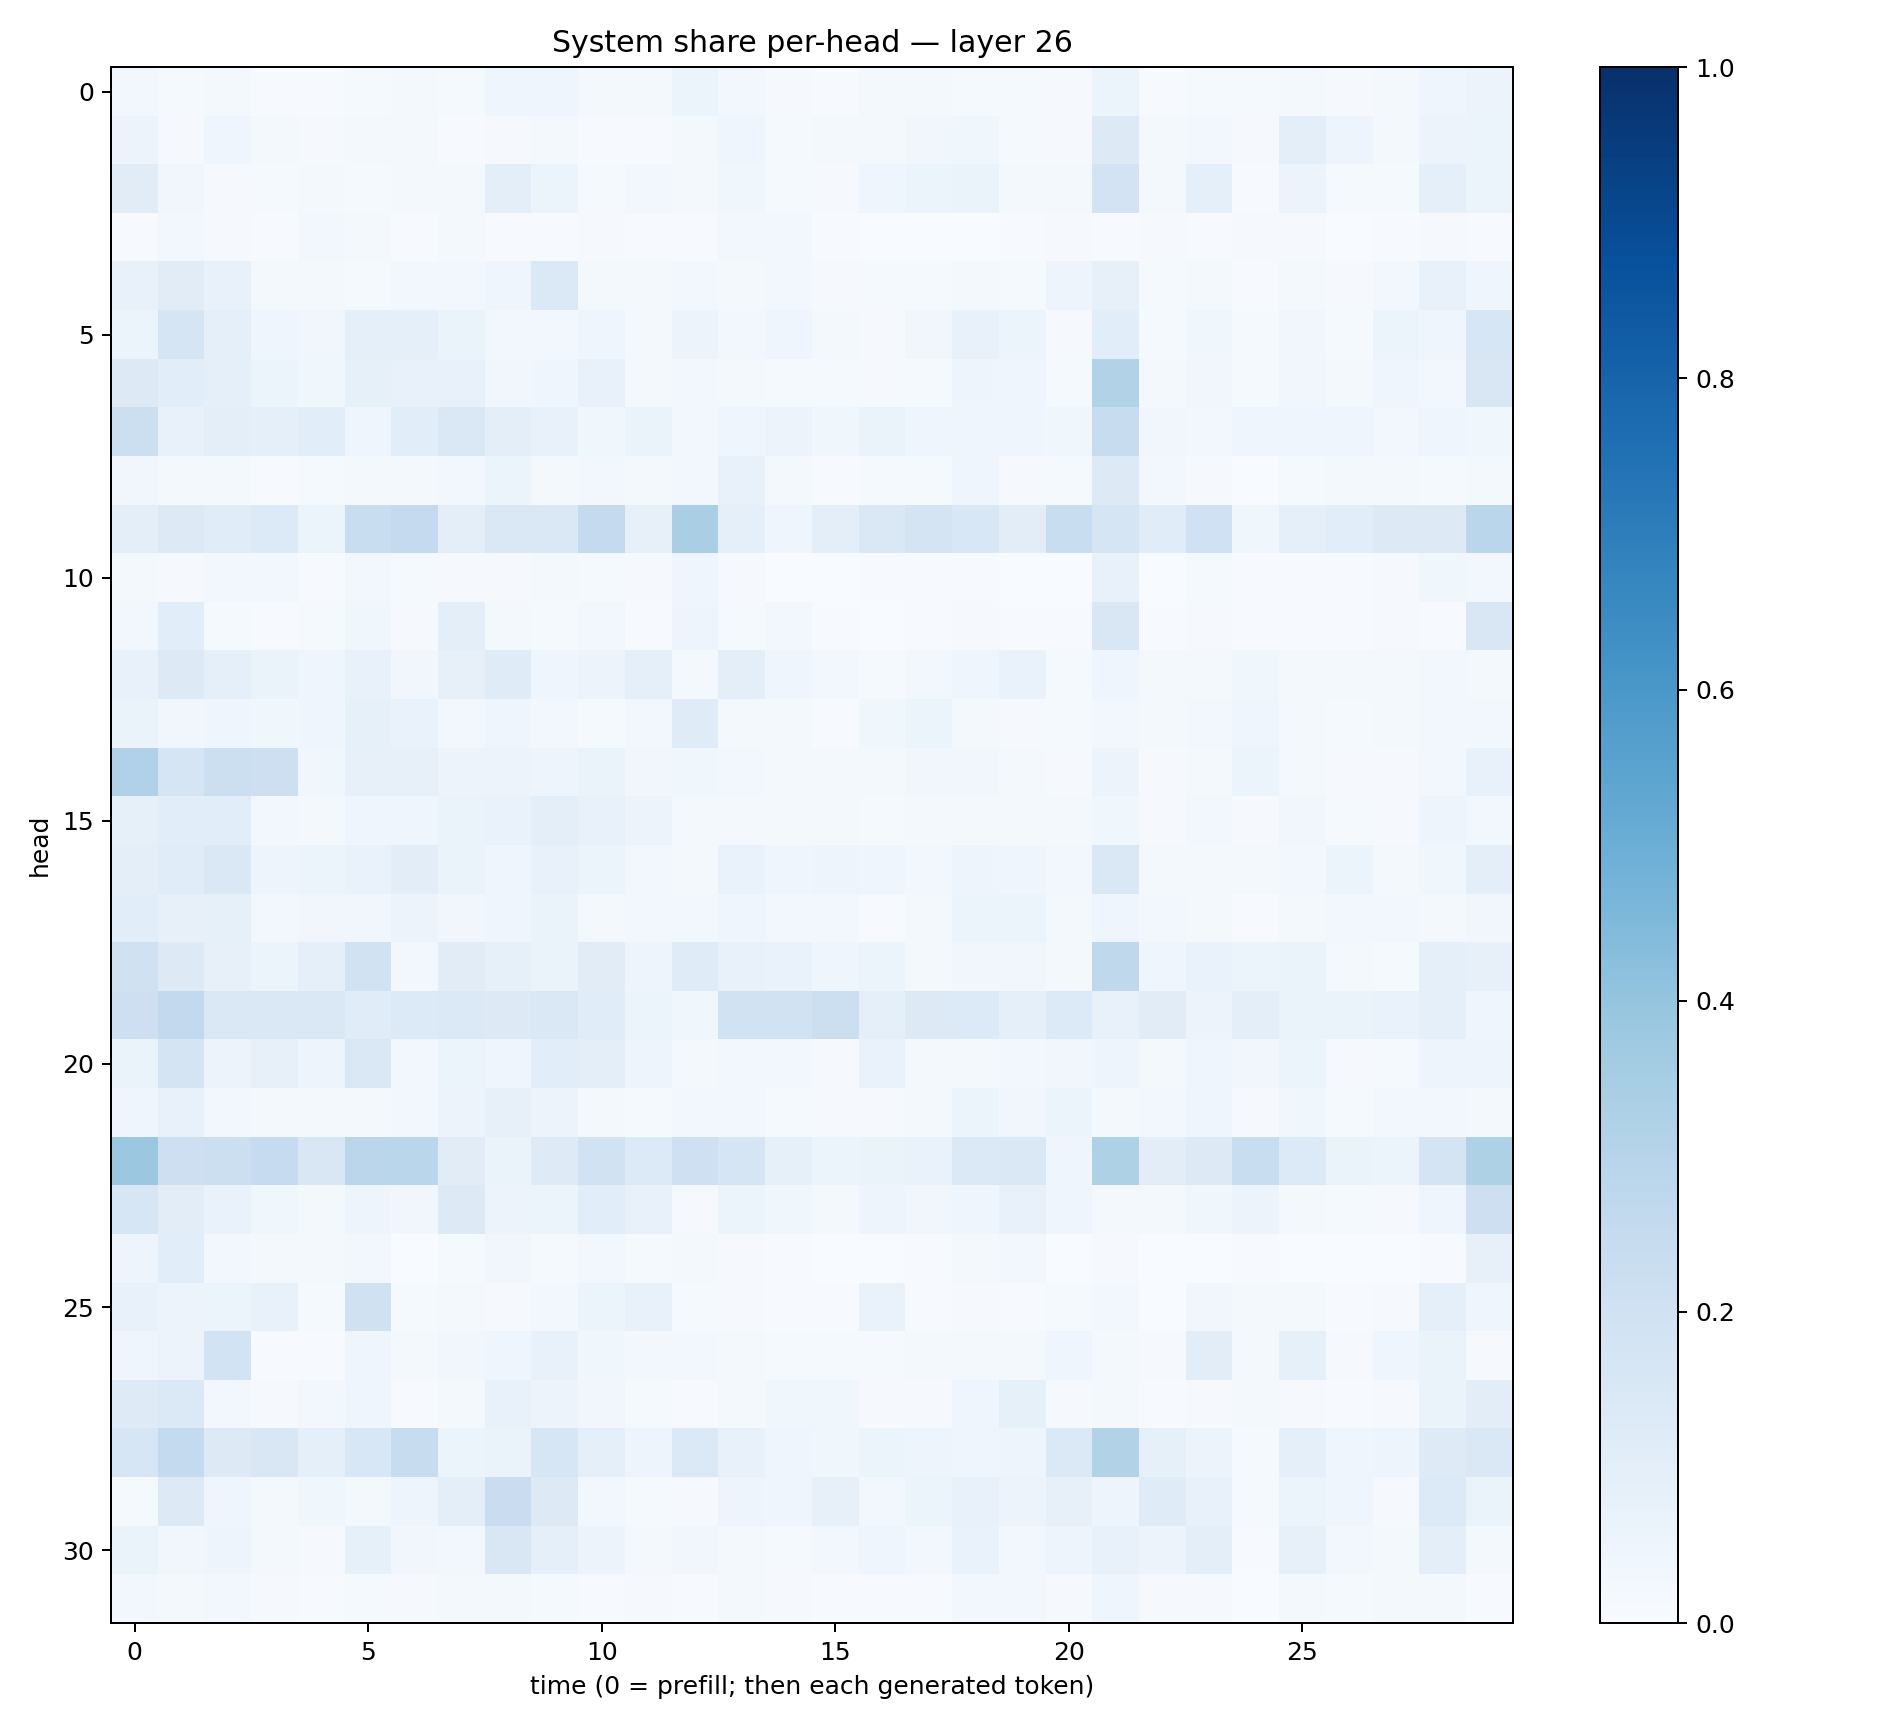

The file beside this chart, header and first rows:
0.028626034, 0.015388224, 0.017388057, 0.005572441, 0.004747184, 0.014990948, 0.015694167, 0.012539423, 0.039879445, 0.04321521, 0.020074574, 0.016901223, 0.06223344, 0.024244338, 0.011196886, 0.005801414, 0.017336052, 0.016988173, 0.014347002, 0.013540095, 0.008908439, 0.061248224, 0.005717405, 0.01330585
0.05755, 0.009747, 0.04604, 0.01859, 0.008889, 0.01655, 0.0165, 0.005205, 0.008387, 0.01848, 0.006936, 0.006098, 0.01568, 0.04125, 0.01379, 0.02256, 0.02075, 0.0319, 0.03838, 0.01339, 0.008333, 0.1268, 0.02067, 0.03008
0.1114, 0.03126, 0.009084, 0.01271, 0.01743, 0.01488, 0.02071, 0.01681, 0.09807, 0.05175, 0.01436, 0.02408, 0.01636, 0.03736, 0.01371, 0.008162, 0.04306, 0.05225, 0.06259, 0.01856, 0.0199, 0.1817, 0.0216, 0.08952
0.004447, 0.03122, 0.008506, 0.005533, 0.02902, 0.01833, 0.006212, 0.02161, 0.005784, 0.005859, 0.008266, 0.005765, 0.006669, 0.02487, 0.029, 0.00638, 0.003844, 0.002046, 0.003699, 0.004451, 0.01057, 0.005838, 0.008028, 0.005305
0.07667, 0.1098, 0.07792, 0.01582, 0.01876, 0.01302, 0.02529, 0.02955, 0.04576, 0.137, 0.0228, 0.02092, 0.02566, 0.0218, 0.0259, 0.009293, 0.01312, 0.01554, 0.01856, 0.0142, 0.04725, 0.08046, 0.01467, 0.02157
0.05984, 0.1652, 0.0925, 0.04024, 0.03307, 0.09007, 0.08823, 0.06291, 0.02967, 0.0297, 0.04513, 0.01759, 0.0553, 0.0297, 0.04416, 0.02254, 0.01118, 0.0326, 0.07271, 0.05947, 0.009955, 0.1088, 0.01551, 0.03635
0.1272, 0.1086, 0.09357, 0.061, 0.03864, 0.0838, 0.07595, 0.07529, 0.03501, 0.04378, 0.07746, 0.01757, 0.03056, 0.02097, 0.01397, 0.01371, 0.01023, 0.01375, 0.0498, 0.04369, 0.0134, 0.3101, 0.02303, 0.03308
0.2168, 0.07478, 0.09682, 0.09364, 0.1071, 0.04415, 0.1075, 0.1431, 0.09954, 0.07511, 0.03902, 0.06285, 0.03066, 0.04221, 0.05665, 0.03681, 0.06552, 0.03951, 0.03926, 0.04588, 0.03699, 0.2413, 0.03421, 0.0303
0.03435, 0.0217, 0.02284, 0.007723, 0.01206, 0.02066, 0.01664, 0.02347, 0.05883, 0.01939, 0.02431, 0.01706, 0.02434, 0.07628, 0.01626, 0.00762, 0.01174, 0.01522, 0.03942, 0.009127, 0.01532, 0.1322, 0.02429, 0.0107
0.09595, 0.1321, 0.1144, 0.1355, 0.06216, 0.2318, 0.2515, 0.096, 0.1443, 0.1454, 0.2528, 0.07894, 0.3396, 0.09269, 0.04074, 0.09652, 0.1476, 0.1784, 0.156, 0.1019, 0.2331, 0.1702, 0.1152, 0.203
0.01599, 0.009758, 0.02377, 0.02779, 0.004515, 0.02952, 0.01516, 0.009505, 0.009076, 0.01857, 0.01522, 0.01046, 0.04105, 0.01081, 0.003552, 0.001874, 0.007662, 0.006001, 0.007027, 0.003425, 0.003148, 0.07239, 0.002945, 0.01384
0.02372, 0.1084, 0.01409, 0.005475, 0.01429, 0.03685, 0.01158, 0.09567, 0.02223, 0.01301, 0.02645, 0.007103, 0.04748, 0.01276, 0.03096, 0.006187, 0.002892, 0.005561, 0.01092, 0.006968, 0.004185, 0.1509, 0.007135, 0.01137
0.07426, 0.1288, 0.09193, 0.06573, 0.04306, 0.07701, 0.03135, 0.07832, 0.1185, 0.04658, 0.05475, 0.08945, 0.01643, 0.09544, 0.04345, 0.03124, 0.01322, 0.03018, 0.04549, 0.06845, 0.01422, 0.03914, 0.0192, 0.01775
0.06309, 0.03201, 0.04362, 0.0368, 0.04073, 0.0824, 0.06682, 0.02416, 0.04301, 0.02735, 0.01476, 0.029, 0.1172, 0.0225, 0.01841, 0.005962, 0.03813, 0.05268, 0.0231, 0.0117, 0.01492, 0.02492, 0.01988, 0.02527
0.3175, 0.1685, 0.2176, 0.2129, 0.03891, 0.07907, 0.07861, 0.0563, 0.05795, 0.04755, 0.0659, 0.0323, 0.03816, 0.02952, 0.01894, 0.01661, 0.02, 0.03211, 0.03237, 0.01859, 0.008533, 0.05593, 0.009951, 0.01653
0.08275, 0.1089, 0.1088, 0.02482, 0.02338, 0.04141, 0.04416, 0.06438, 0.07027, 0.09471, 0.0709, 0.05575, 0.01955, 0.01847, 0.0203, 0.01763, 0.01291, 0.01922, 0.02312, 0.02188, 0.01595, 0.03789, 0.01074, 0.03023
0.09401, 0.1139, 0.1469, 0.04889, 0.05889, 0.06667, 0.1025, 0.06585, 0.04352, 0.07502, 0.05413, 0.02871, 0.01585, 0.0674, 0.04235, 0.04723, 0.03936, 0.02456, 0.04876, 0.04222, 0.02721, 0.1455, 0.01582, 0.01807
0.1058, 0.08052, 0.08243, 0.02898, 0.03227, 0.03323, 0.05482, 0.03141, 0.03911, 0.06515, 0.01885, 0.02405, 0.02697, 0.04284, 0.02633, 0.02488, 0.006977, 0.0189, 0.05932, 0.06227, 0.01763, 0.04651, 0.02583, 0.02289
0.1984, 0.1288, 0.08008, 0.05869, 0.08718, 0.1937, 0.02779, 0.1116, 0.08519, 0.06419, 0.1107, 0.05063, 0.1203, 0.07607, 0.0696, 0.04279, 0.05428, 0.02301, 0.0345, 0.03311, 0.01934, 0.273, 0.0398, 0.06843
0.211, 0.2585, 0.1411, 0.145, 0.1469, 0.1157, 0.1329, 0.1377, 0.1263, 0.1459, 0.1149, 0.06087, 0.03897, 0.1927, 0.1924, 0.2153, 0.08613, 0.1262, 0.1357, 0.09345, 0.1329, 0.07626, 0.1106, 0.05602
0.06294, 0.1767, 0.05603, 0.08075, 0.05066, 0.148, 0.02384, 0.0594, 0.04238, 0.1087, 0.09934, 0.04756, 0.01907, 0.02411, 0.02685, 0.01131, 0.06849, 0.02328, 0.02263, 0.02633, 0.03474, 0.05068, 0.02055, 0.04652
0.04319, 0.07058, 0.02681, 0.01836, 0.02057, 0.0177, 0.02633, 0.05621, 0.07957, 0.05802, 0.01618, 0.01527, 0.03057, 0.02979, 0.01178, 0.007926, 0.01049, 0.01672, 0.05328, 0.03393, 0.05251, 0.01884, 0.02962, 0.04081
0.3794, 0.2136, 0.2164, 0.2489, 0.1496, 0.282, 0.288, 0.1096, 0.06526, 0.1244, 0.1949, 0.1329, 0.205, 0.167, 0.08228, 0.05135, 0.06508, 0.06989, 0.1402, 0.1421, 0.04426, 0.3223, 0.1053, 0.1271
0.1623, 0.1053, 0.06837, 0.03578, 0.02307, 0.04734, 0.03505, 0.1296, 0.05532, 0.05422, 0.1066, 0.07354, 0.01074, 0.06009, 0.03743, 0.02238, 0.04799, 0.03152, 0.03995, 0.07067, 0.0402, 0.01962, 0.02193, 0.03535
0.04715, 0.1059, 0.02984, 0.01588, 0.01579, 0.02581, 0.003783, 0.0125, 0.03405, 0.01279, 0.02745, 0.01496, 0.01756, 0.008059, 0.004799, 0.002453, 0.001306, 0.004012, 0.01743, 0.02449, 0.002587, 0.009676, 0.001495, 0.001794
0.07617, 0.05644, 0.05442, 0.07606, 0.0122, 0.1991, 0.01247, 0.01968, 0.01022, 0.03037, 0.05985, 0.07533, 0.01244, 0.01042, 0.005933, 0.004732, 0.06925, 0.006424, 0.009345, 0.005087, 0.01293, 0.03065, 0.003587, 0.03245
0.04007, 0.0552, 0.1844, 0.004083, 0.006877, 0.04148, 0.0176, 0.03511, 0.04522, 0.07436, 0.03621, 0.02636, 0.02451, 0.02255, 0.0123, 0.01542, 0.01553, 0.0178, 0.02237, 0.01689, 0.04083, 0.01871, 0.009368, 0.1042
0.1218, 0.1372, 0.02428, 0.01156, 0.02596, 0.03912, 0.00656, 0.018, 0.07468, 0.05603, 0.03296, 0.01291, 0.00753, 0.0215, 0.03573, 0.0375, 0.009719, 0.009, 0.04648, 0.08519, 0.008203, 0.01636, 0.006043, 0.008005
0.1575, 0.2545, 0.1269, 0.1506, 0.09169, 0.153, 0.2371, 0.06212, 0.06329, 0.1621, 0.08776, 0.04823, 0.1402, 0.07538, 0.04645, 0.03524, 0.05433, 0.05045, 0.04629, 0.04802, 0.1382, 0.3116, 0.08214, 0.05497
0.01502, 0.1263, 0.03997, 0.01881, 0.03542, 0.02066, 0.04732, 0.1003, 0.2266, 0.1313, 0.02923, 0.01376, 0.01056, 0.04831, 0.04063, 0.08035, 0.02837, 0.05401, 0.07179, 0.05631, 0.08054, 0.04706, 0.1195, 0.07189
0.06307, 0.03242, 0.04982, 0.02337, 0.01167, 0.08252, 0.0331, 0.03106, 0.1486, 0.093, 0.05653, 0.01752, 0.03333, 0.01931, 0.01292, 0.02755, 0.04003, 0.03103, 0.06755, 0.02446, 0.04696, 0.0709, 0.05826, 0.09862
0.0273, 0.022, 0.02743, 0.008832, 0.005869, 0.0139, 0.01113, 0.01952, 0.01768, 0.01418, 0.005399, 0.00952, 0.004691, 0.01563, 0.01136, 0.007276, 0.006522, 0.006517, 0.02377, 0.02783, 0.009917, 0.04393, 0.007832, 0.01097
